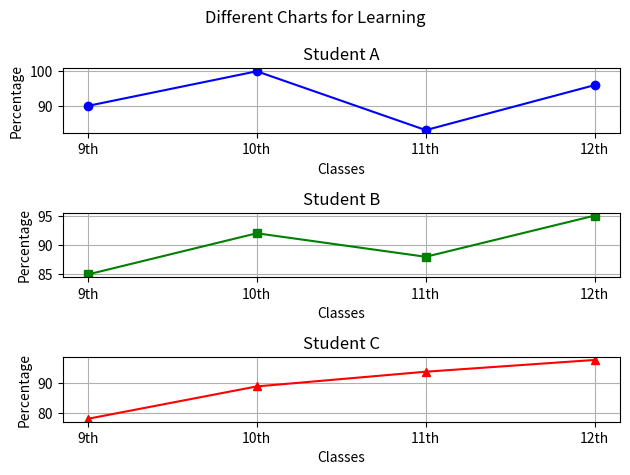

This figure's Python source:
import matplotlib.pyplot as plt

classes = ["9th", "10th", "11th", "12th"]

marks1 = [90, 100, 83, 96]
marks2 = [85, 92, 88, 95]
marks3 = [78, 89, 94, 98]

# Create one Figure and three Axes
fig, (ax1, ax2, ax3) = plt.subplots(3, 1)

# ---------------- Chart 1 ----------------
ax1.plot(classes, marks1, marker="o", color="blue")
ax1.set_title("Student A")
ax1.set_xlabel("Classes")
ax1.set_ylabel("Percentage")
ax1.grid()

# ---------------- Chart 2 ----------------
ax2.plot(classes, marks2, marker="s", color="green")
ax2.set_title("Student B")
ax2.set_xlabel("Classes")
ax2.set_ylabel("Percentage")
ax2.grid()

# ---------------- Chart 3 ----------------
ax3.plot(classes, marks3, marker="^", color="red")
ax3.set_title("Student C")
ax3.set_xlabel("Classes")
ax3.set_ylabel("Percentage")
ax3.grid()

# adding a main title to complete figure, above all subplots
plt.suptitle("Different Charts for Learning")

# Adjust spacing between charts
plt.tight_layout()

# Display the complete Figure
plt.show()


# Object-Oriented API is useful when a project has multiple charts that need separate control.
# We create one Figure (fig) and three Axes (ax1, ax2, ax3) using plt.subplots(3, 1).
# The 3, 1 means 3 rows and 1 column, so three charts are arranged vertically.
# Each Axes object controls its own chart, so we can set its title, labels, grid, and data separately.
# ax1, ax2, and ax3 are just variable names; we can choose other names if we want.
# We use ax.plot() instead of plt.plot() because we are directly controlling a specific Axes object.
# plt.tight_layout() automatically adjusts the spacing so titles and labels do not overlap.
# This approach keeps large projects organized because each chart can be tracked and managed independently.
